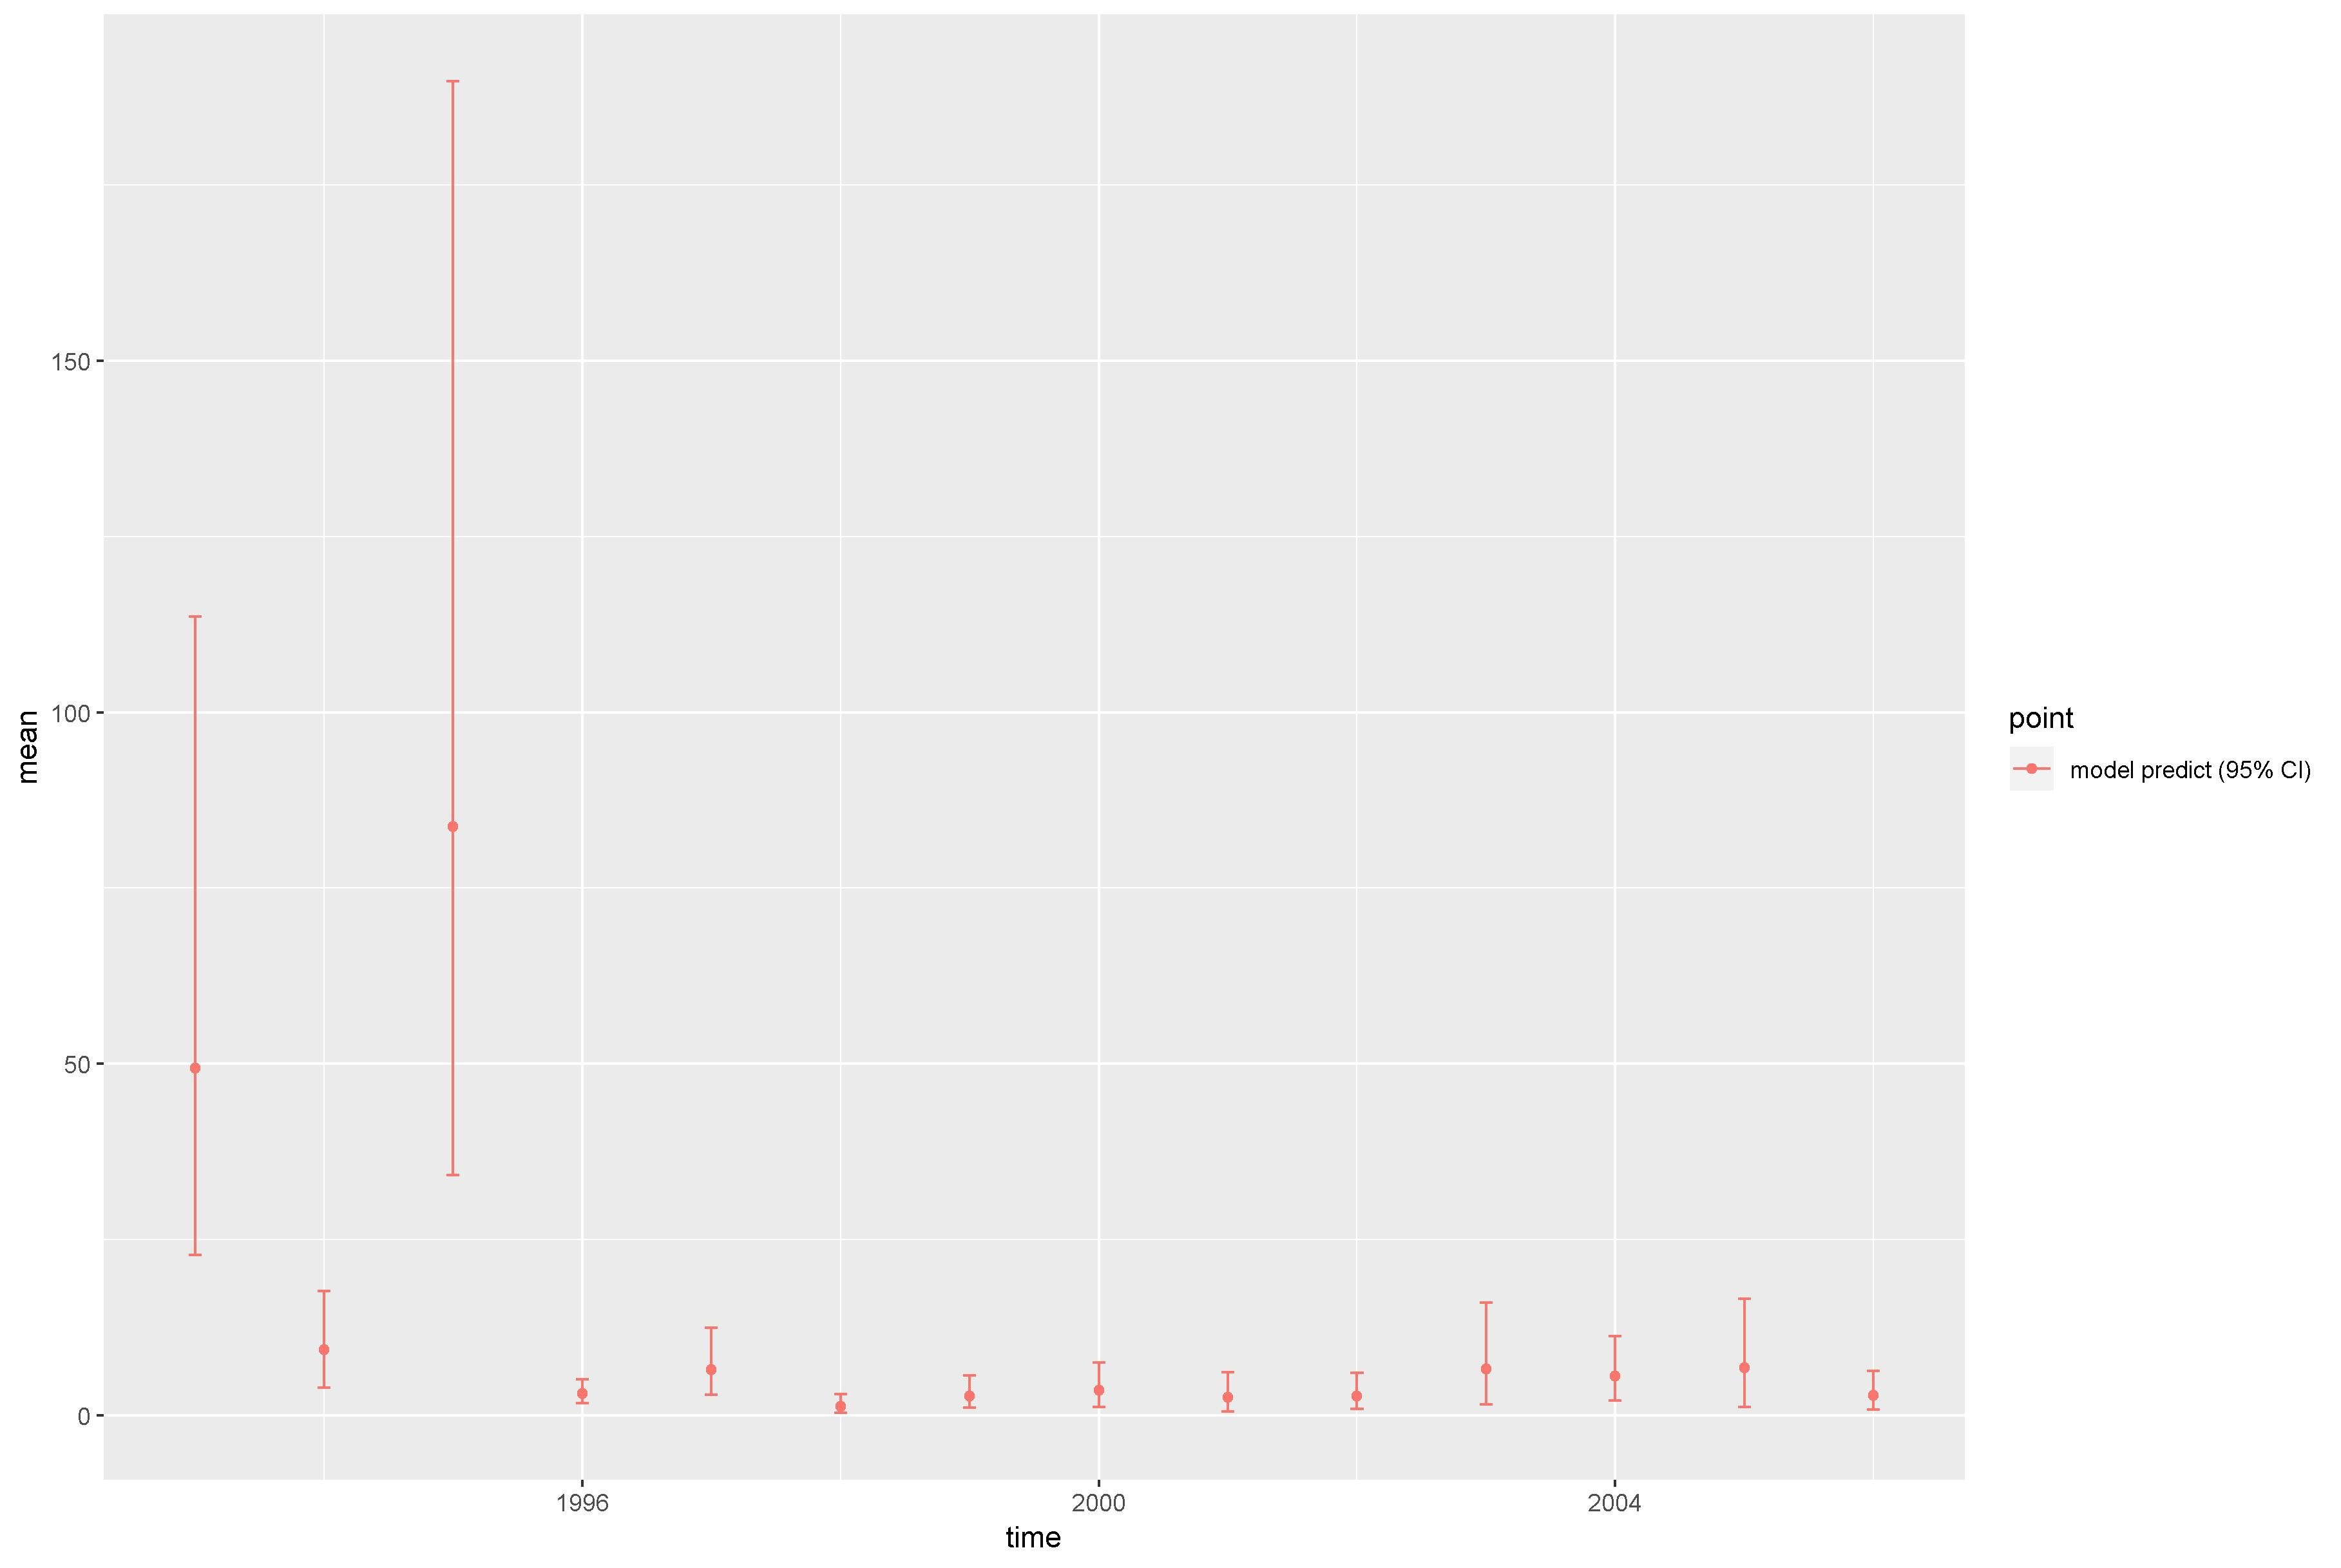

Values plotted in this chart, from the file beside it:
, point, mean, low, high, time
1, model predict (95% CI), 49.38, 22.81, 113.6, 1993
2, model predict (95% CI), 9.289, 3.893, 17.7, 1994
3, model predict (95% CI), 83.72, 34.16, 189.8, 1995
4, model predict (95% CI), 3.1, 1.683, 5.075, 1996
5, model predict (95% CI), 6.501, 2.895, 12.46, 1997
6, model predict (95% CI), 1.219, 0.303, 2.979, 1998
7, model predict (95% CI), 2.76, 1.066, 5.675, 1999
8, model predict (95% CI), 3.555, 1.155, 7.469, 2000
9, model predict (95% CI), 2.568, 0.5299, 6.085, 2001
10, model predict (95% CI), 2.702, 0.9038, 5.98, 2002
11, model predict (95% CI), 6.562, 1.544, 15.98, 2003
12, model predict (95% CI), 5.55, 2.113, 11.26, 2004
13, model predict (95% CI), 6.78, 1.13, 16.53, 2005
14, model predict (95% CI), 2.82, 0.8086, 6.304, 2006
